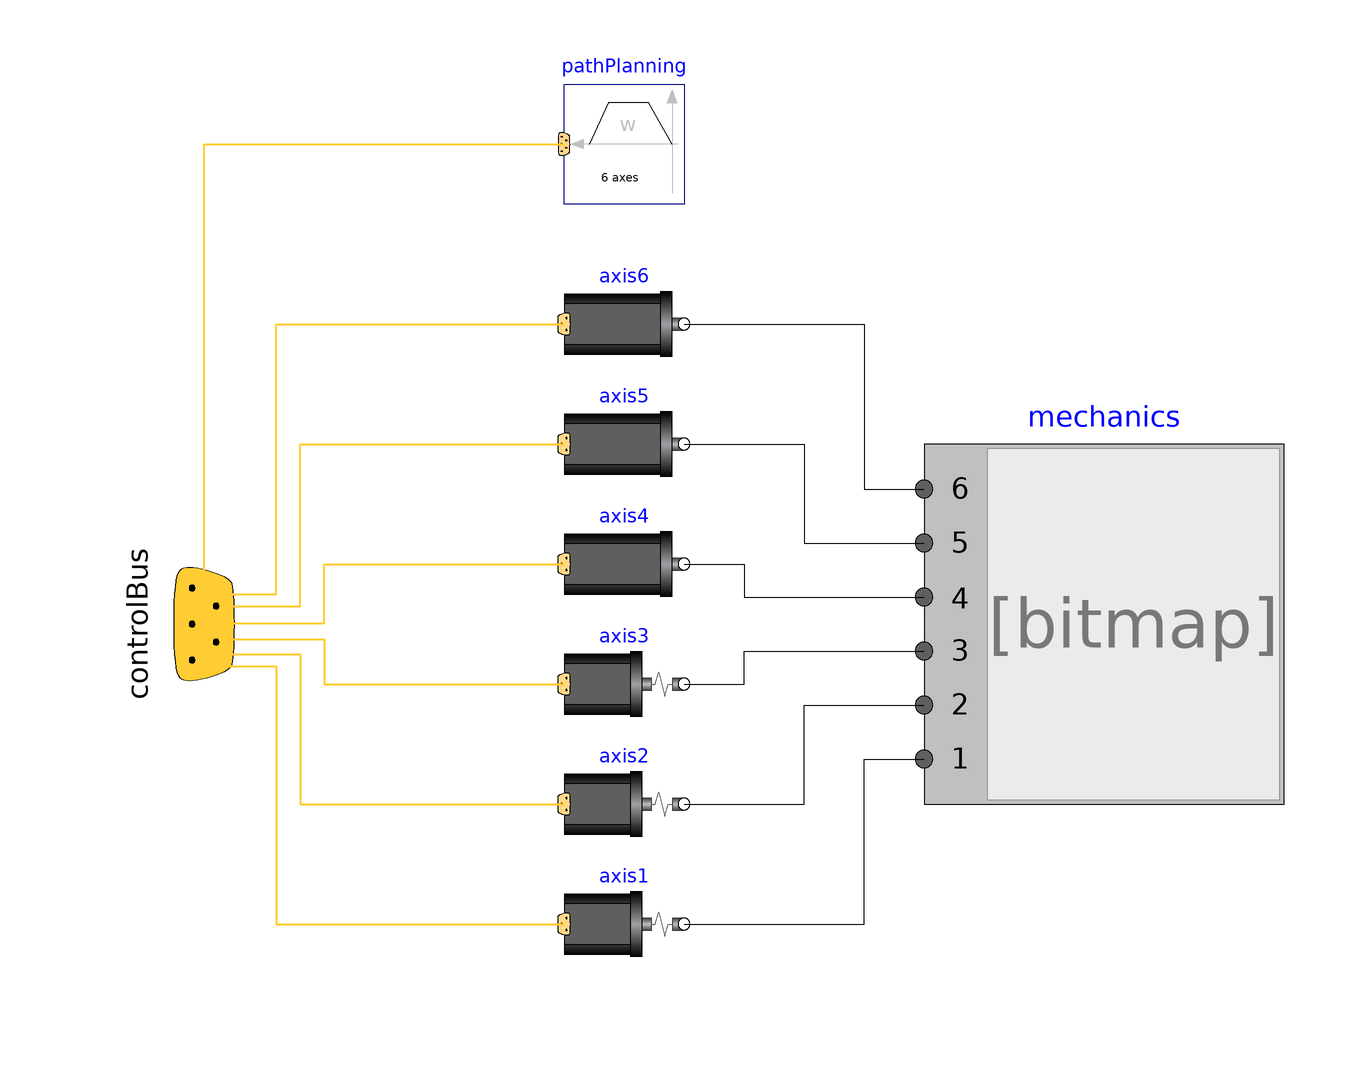

The Modelica model whose source follows is shown above as a component diagram (icons at their Placement, wires along their Line points).

model FullRobot_Git_Demo
  "Six degree of freedom robot with path planning, controllers, motors, brakes, gears and mechanics"
  extends Modelica.Icons.Example;

  parameter Modelica.Units.SI.Mass mLoad(min=0)=15 "Mass of load";
  parameter Modelica.Units.SI.Position rLoad[3]={0.1,0.25,0.1}
    "Distance from last flange to load mass";
  parameter Modelica.Units.SI.Acceleration g=9.81 "Gravity acceleration";
  parameter Modelica.Units.SI.Time refStartTime=0
    "Start time of reference motion";
  parameter Modelica.Units.SI.Time refSwingTime=0.5
    "Additional time after reference motion is in rest before simulation is stopped";

  parameter Modelica.Units.NonSI.Angle_deg startAngle1 = -60 "Start angle of axis 1"
    annotation (Dialog(tab="Reference", group="Start angles"));
  parameter Modelica.Units.NonSI.Angle_deg startAngle2 = 20 "Start angle of axis 2"
    annotation (Dialog(tab="Reference", group="Start angles"));
  parameter Modelica.Units.NonSI.Angle_deg startAngle3 = 90 "Start angle of axis 3"
    annotation (Dialog(tab="Reference", group="Start angles"));
  parameter Modelica.Units.NonSI.Angle_deg startAngle4 = 0 "Start angle of axis 4"
    annotation (Dialog(tab="Reference", group="Start angles"));
  parameter Modelica.Units.NonSI.Angle_deg startAngle5 = -110 "Start angle of axis 5"
    annotation (Dialog(tab="Reference", group="Start angles"));
  parameter Modelica.Units.NonSI.Angle_deg startAngle6 = 0 "Start angle of axis 6"
    annotation (Dialog(tab="Reference", group="Start angles"));

  parameter Modelica.Units.NonSI.Angle_deg endAngle1 = 60 "End angle of axis 1"
    annotation (Dialog(tab="Reference", group="End angles"));
  parameter Modelica.Units.NonSI.Angle_deg endAngle2 = -70 "End angle of axis 2"
    annotation (Dialog(tab="Reference", group="End angles"));
  parameter Modelica.Units.NonSI.Angle_deg endAngle3 = -35 "End angle of axis 3"
    annotation (Dialog(tab="Reference", group="End angles"));
  parameter Modelica.Units.NonSI.Angle_deg endAngle4 = 45 "End angle of axis 4"
    annotation (Dialog(tab="Reference", group="End angles"));
  parameter Modelica.Units.NonSI.Angle_deg endAngle5 = 110 "End angle of axis 5"
    annotation (Dialog(tab="Reference", group="End angles"));
  parameter Modelica.Units.NonSI.Angle_deg endAngle6 = 45 "End angle of axis 6"
    annotation (Dialog(tab="Reference", group="End angles"));

  parameter Modelica.Units.SI.AngularVelocity refSpeedMax[6]={3,1.5,5,3.1,3.1,
      4.1} "Maximum reference speeds of all joints"
    annotation (Dialog(tab="Reference", group="Limits"));
  parameter Modelica.Units.SI.AngularAcceleration refAccMax[6]={15,15,15,60,60,
      60} "Maximum reference accelerations of all joints"
    annotation (Dialog(tab="Reference", group="Limits"));

  parameter Real kp1=5 "Gain of position controller"
    annotation (Dialog(tab="Controller", group="Axis 1"));
  parameter Real ks1=0.5 "Gain of speed controller"
    annotation (Dialog(tab="Controller", group="Axis 1"));
  parameter Modelica.Units.SI.Time Ts1=0.05
    "Time constant of integrator of speed controller"
    annotation (Dialog(tab="Controller", group="Axis 1"));
  parameter Real kp2=5 "Gain of position controller"
    annotation (Dialog(tab="Controller", group="Axis 2"));
  parameter Real ks2=0.5 "Gain of speed controller"
    annotation (Dialog(tab="Controller", group="Axis 2"));
  parameter Modelica.Units.SI.Time Ts2=0.05
    "Time constant of integrator of speed controller"
    annotation (Dialog(tab="Controller", group="Axis 2"));
  parameter Real kp3=5 "Gain of position controller"
    annotation (Dialog(tab="Controller", group="Axis 3"));
  parameter Real ks3=0.5 "Gain of speed controller"
    annotation (Dialog(tab="Controller", group="Axis 3"));
  parameter Modelica.Units.SI.Time Ts3=0.05
    "Time constant of integrator of speed controller"
    annotation (Dialog(tab="Controller", group="Axis 3"));
  parameter Real kp4=5 "Gain of position controller"
    annotation (Dialog(tab="Controller", group="Axis 4"));
  parameter Real ks4=0.5 "Gain of speed controller"
    annotation (Dialog(tab="Controller", group="Axis 4"));
  parameter Modelica.Units.SI.Time Ts4=0.05
    "Time constant of integrator of speed controller"
    annotation (Dialog(tab="Controller", group="Axis 4"));
  parameter Real kp5=5 "Gain of position controller"
    annotation (Dialog(tab="Controller", group="Axis 5"));
  parameter Real ks5=0.5 "Gain of speed controller"
    annotation (Dialog(tab="Controller", group="Axis 5"));
  parameter Modelica.Units.SI.Time Ts5=0.05
    "Time constant of integrator of speed controller"
    annotation (Dialog(tab="Controller", group="Axis 5"));
  parameter Real kp6=5 "Gain of position controller"
    annotation (Dialog(tab="Controller", group="Axis 6"));
  parameter Real ks6=0.5 "Gain of speed controller"
    annotation (Dialog(tab="Controller", group="Axis 6"));
  parameter Modelica.Units.SI.Time Ts6=0.05
    "Time constant of integrator of speed controller"
    annotation (Dialog(tab="Controller", group="Axis 6"));
  Modelica.Mechanics.MultiBody.Examples.Systems.RobotR3.Utilities.MechanicalStructure
    mechanics(
    mLoad=mLoad,
    rLoad=rLoad,
    g=g) annotation (Placement(transformation(extent={{40,-30},{100,30}})));
  Modelica.Mechanics.MultiBody.Examples.Systems.RobotR3.Utilities.PathPlanning6 pathPlanning(
    naxis=6,
    angleBegDeg={startAngle1,startAngle2,startAngle3,startAngle4,startAngle5,startAngle6},
    angleEndDeg={endAngle1,endAngle2,endAngle3,endAngle4,endAngle5,endAngle6},
    speedMax=refSpeedMax,
    accMax=refAccMax,
    startTime=refStartTime,
    swingTime=refSwingTime) annotation (Placement(transformation(extent={{0,70},{-20,90}})));

  Modelica.Mechanics.MultiBody.Examples.Systems.RobotR3.Utilities.AxisType1 axis1(
    w=4590,
    ratio=-105,
    c=43,
    cd=0.005,
    Rv0=0.4,
    Rv1=(0.13/160),
    kp=kp1,
    ks=ks1,
    Ts=Ts1) annotation (Placement(transformation(extent={{-20,-60},{0,-40}})));
  Modelica.Mechanics.MultiBody.Examples.Systems.RobotR3.Utilities.AxisType1 axis2(
    w=5500,
    ratio=210,
    c=8,
    cd=0.01,
    Rv1=(0.1/130),
    Rv0=0.5,
    kp=kp2,
    ks=ks2,
    Ts=Ts2) annotation (Placement(transformation(extent={{-20,-40},{0,-20}})));

  Modelica.Mechanics.MultiBody.Examples.Systems.RobotR3.Utilities.AxisType1 axis3(
    w=5500,
    ratio=60,
    c=58,
    cd=0.04,
    Rv0=0.7,
    Rv1=(0.2/130),
    kp=kp3,
    ks=ks3,
    Ts=Ts3) annotation (Placement(transformation(extent={{-20,-20},{0,0}})));
  Modelica.Mechanics.MultiBody.Examples.Systems.RobotR3.Utilities.AxisType2 axis4(
    k=0.2365,
    w=6250,
    D=0.55,
    J=1.6e-4,
    ratio=-99,
    Rv0=21.8,
    Rv1=9.8,
    peak=26.7/21.8,
    kp=kp4,
    ks=ks4,
    Ts=Ts4) annotation (Placement(transformation(extent={{-20,0},{0,20}})));
  Modelica.Mechanics.MultiBody.Examples.Systems.RobotR3.Utilities.AxisType2 axis5(
    k=0.2608,
    w=6250,
    D=0.55,
    J=1.8e-4,
    ratio=79.2,
    Rv0=30.1,
    Rv1=0.03,
    peak=39.6/30.1,
    kp=kp5,
    ks=ks5,
    Ts=Ts5) annotation (Placement(transformation(extent={{-20,20},{0,40}})));
  Modelica.Mechanics.MultiBody.Examples.Systems.RobotR3.Utilities.AxisType2 axis6(
    k=0.0842,
    w=7400,
    D=0.27,
    J=4.3e-5,
    ratio=-99,
    Rv0=10.9,
    Rv1=3.92,
    peak=16.8/10.9,
    kp=kp6,
    ks=ks6,
    Ts=Ts6) annotation (Placement(transformation(extent={{-20,40},{0,60}})));
protected
  Modelica.Mechanics.MultiBody.Examples.Systems.RobotR3.Utilities.ControlBus controlBus
    annotation (Placement(transformation(
        origin={-80,0},
        extent={{-20,-20},{20,20}},
        rotation=90)));
equation
  connect(axis2.flange, mechanics.axis2) annotation (Line(points={{0,-30},{20,-30},{20,-13.5},{40,-13.5}}));
  connect(axis1.flange, mechanics.axis1) annotation (Line(points={{0,-50},{30,-50},{30,-22.5},{40,-22.5}}));
  connect(axis3.flange, mechanics.axis3) annotation (Line(points={{0,-10},{10,-10},{10,-4.5},{40,-4.5}}));
  connect(axis4.flange, mechanics.axis4) annotation (Line(points={{0,10},{10,10},{10,4.5},{40,4.5}}));
  connect(axis5.flange, mechanics.axis5)
    annotation (Line(points={{0,30},{20,30},{20,13.5},{40,13.5}}));
  connect(axis6.flange, mechanics.axis6) annotation (Line(points={{0,50},{30,50},{30,22.5},{40,22.5}}));
  connect(controlBus, pathPlanning.controlBus)
                                       annotation (Line(
      points={{-80,0},{-80,80},{-20,80}},
      color={255,204,51},
      thickness=0.5));
  connect(controlBus.axisControlBus1, axis1.axisControlBus) annotation (
    Text(
      string="%first",
      index=-1,
      extent={{-6,3},{-6,3}}), Line(
      points={{-80.1,0.1},{-80.1,-4.5},{-79,-4.5},{-79,-7},{-68,-7},{-68,-50},{-20,-50}},
      color={255,204,51},
      thickness=0.5));

  connect(controlBus.axisControlBus2, axis2.axisControlBus) annotation (
    Text(
      string="%first",
      index=-1,
      extent={{-6,3},{-6,3}}), Line(
      points={{-80.1,0.1},{-79,0.1},{-79,-5},{-64,-5},{-64,-30},{-20,-30}},
      color={255,204,51},
      thickness=0.5));

  connect(controlBus.axisControlBus3, axis3.axisControlBus) annotation (Text(
      string="%first",
      index=-1,
      extent={{-6,3},{-6,3}}), Line(
      points={{-80.1,0.1},{-77,0.1},{-77,-2.5},{-60,-2.5},{-60,-10},{-20,-10}},
      color={255,204,51},
      thickness=0.5));

  connect(controlBus.axisControlBus4, axis4.axisControlBus) annotation (Text(
      string="%first",
      index=-1,
      extent={{-6,3},{-6,3}}), Line(
      points={{-80.1,0.1},{-60,0.1},{-60,10},{-20,10}},
      color={255,204,51},
      thickness=0.5));
  connect(controlBus.axisControlBus5, axis5.axisControlBus) annotation (
    Text(
      string="%first",
      index=-1,
      extent={{-6,3},{-6,3}}), Line(
      points={{-80.1,0.1},{-77,0.1},{-77,3},{-64,3},{-64,30},{-20,30}},
      color={255,204,51},
      thickness=0.5));
  connect(controlBus.axisControlBus6, axis6.axisControlBus) annotation (
    Text(
      string="%first",
      index=-1,
      extent={{-6,3},{-6,3}}), Line(
      points={{-80.1,0.1},{-79,0.1},{-79,5},{-68,5},{-68,50},{-20,50}},
      color={255,204,51},
      thickness=0.5));
  annotation (
    experiment(StopTime=2),
    __Dymola_Commands(
      file="modelica://Modelica/Resources/Scripts/Dymola/Mechanics/MultiBody/Examples/Systems/Run.mos"
        "Simulate",
      file="modelica://Modelica/Resources/Scripts/Dymola/Mechanics/MultiBody/Examples/Systems/fullRobotPlot.mos"
        "Plot result of axis 3 + animate"),
    Documentation(info="<html>
<p>
This example animates a motion of a detailed model of the robot
with predefined axes' angles over time.
For animation, CAD data is used.
Translate and simulate with the default settings
(default simulation stop time = 2&nbsp;s).
</p>
<p>
The path planning block incorporates a simulation termination condition.
Thus, the simulation can be terminated before reaching the stop time.
The condition depends on the start and end positions of the joints, and on their
reference speeds and reference accelerations.
For current settings, the termination condition should indeed be fulfilled right before the simulation stops.
</p>

<p>
<img src=\"modelica://Modelica/Resources/Images/Mechanics/MultiBody/Examples/Systems/RobotR3/r3_fullRobot.png\" alt=\"model Examples.Systems.RobotR3.FullRobot\">
</p>
</html>"),
    uses(Modelica(version="4.0.0")));
end FullRobot_Git_Demo;